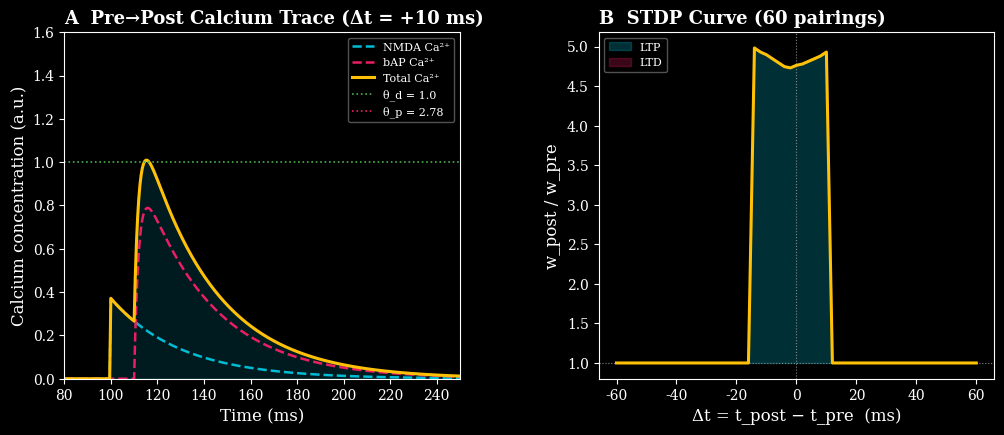
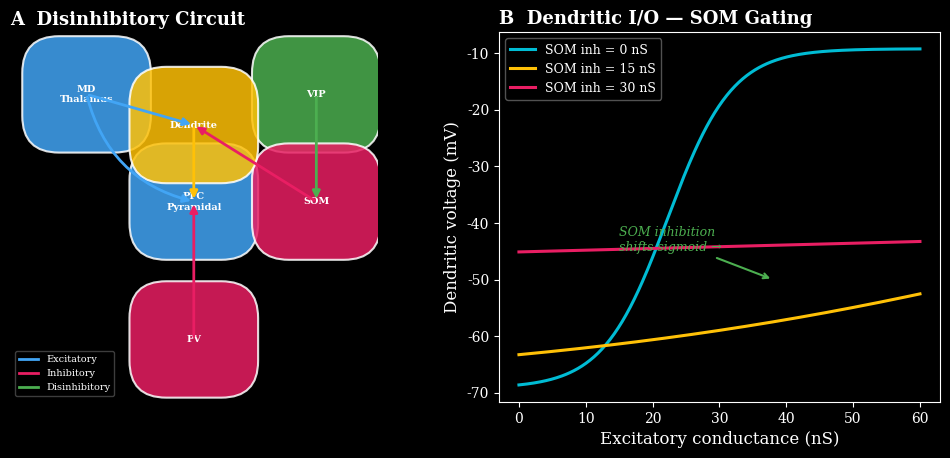
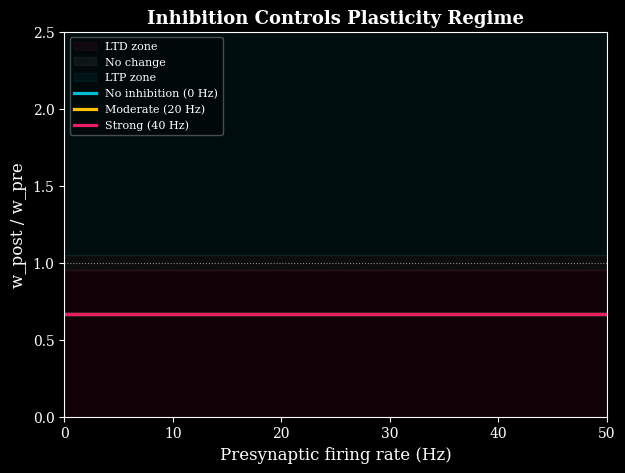
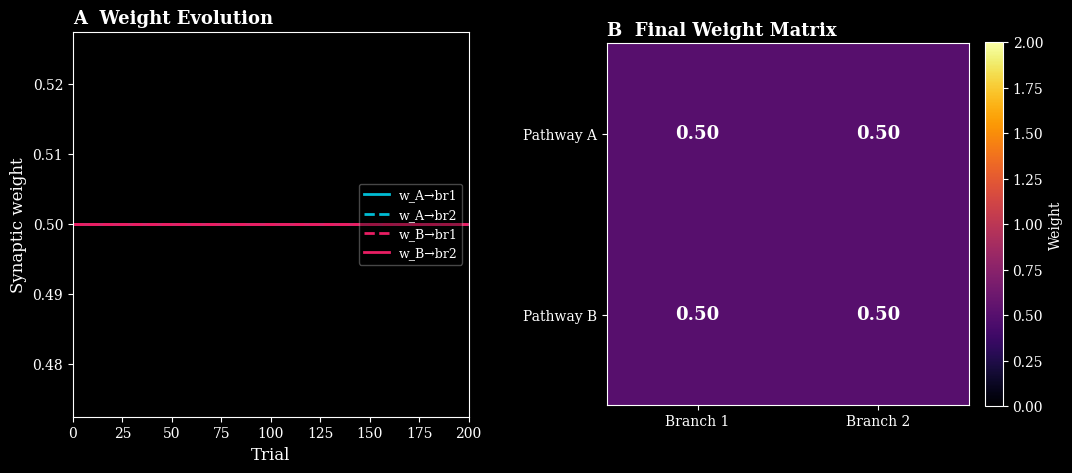

Python code for these plots, in order:
#!/usr/bin/env python3
"""
demo_meeting_figures.py
=======================
Generates 4 publication-quality figures demonstrating:
  1. Graupner-Brunel calcium-based plasticity rule (STDP curve)
  2. Dendritic disinhibitory gating mechanism (Yang et al. 2016)
  3. Inhibition-dependent plasticity regimes
  4. Branch-specific gating self-organisation

Requirements: numpy, scipy, matplotlib (Python 3.10+)
"""

import os
import math
import numpy as np
from math import erf, exp, sqrt, pi, tanh
import matplotlib.pyplot as plt
import matplotlib.patches as mpatches
import matplotlib.gridspec as gridspec
from matplotlib.patches import FancyBboxPatch, FancyArrowPatch, Circle, Rectangle
from matplotlib.lines import Line2D
import matplotlib.colors as mcolors

# ──────────────────────────────────────────────────────────────
# Global style
# ──────────────────────────────────────────────────────────────
plt.style.use("dark_background")
plt.rcParams.update({
    "font.family":      "serif",
    "font.size":        11,
    "axes.titlesize":   13,
    "axes.labelsize":   12,
    "legend.fontsize":  9,
    "xtick.labelsize":  10,
    "ytick.labelsize":  10,
    "figure.dpi":       200,
    "savefig.dpi":      200,
    "savefig.bbox":     "tight",
    "lines.linewidth":  1.8,
})

# Colour palette
CYAN    = "#00BCD4"
MAGENTA = "#E91E63"
AMBER   = "#FFC107"
GREEN   = "#4CAF50"
WHITE   = "#FFFFFF"
GRAY    = "#888888"

# Output directory
FIG_DIR = os.path.join(r"c:\Users\ragha\OneDrive\Documents\Minsu", "figures")
os.makedirs(FIG_DIR, exist_ok=True)


# ──────────────────────────────────────────────────────────────
# Graupner-Brunel plasticity helpers
# ──────────────────────────────────────────────────────────────

# --- Model parameters (Yang 2016 / Graupner-Brunel) ---
NMDA_SCALING  = 0.371
BAP_SCALING   = 0.957
GAMMA_D       = 39.949
GAMMA_P       = 177.552
THETA_P       = 2.78
THETA_D       = 1.0
SIGMA         = 3.35
TAU_RHO       = 346.36        # seconds — slow weight variable time-constant
W0            = 0.0
W1            = 3.0
RHO_STAR      = 0.5
REPEAT_TIMES  = 60            # number of pre-post pairings
DT_SIM        = 0.0005        # 0.5 ms simulation step (seconds)
SIM_DURATION  = 0.500         # 500 ms window per pairing

TAU_CA_NMDA   = 0.030         # 30 ms NMDA calcium decay
TAU_CA_RISE   = 0.002         # 2 ms bAP calcium rise
TAU_CA_DECAY  = 0.030         # 30 ms bAP calcium decay


def _calcium_trace(delta_t: float, dt: float = DT_SIM,
                   T: float = SIM_DURATION):
    """Return calcium trace for a single pre-post pairing at offset *delta_t*.

    delta_t > 0 ⇒ pre fires first (pre-before-post)
    delta_t < 0 ⇒ post fires first (post-before-pre)
    """
    n_steps = int(round(T / dt))
    t = np.arange(n_steps) * dt

    # Pre spike at t=0.1 s, post spike at t=0.1+delta_t
    t_pre  = 0.100
    t_post = 0.100 + delta_t

    # NMDA calcium: instantaneous rise, exponential decay
    ca_nmda = np.where(t >= t_pre,
                       NMDA_SCALING * np.exp(-(t - t_pre) / TAU_CA_NMDA),
                       0.0)

    # bAP calcium: double-exponential (rise + decay)
    ca_bap = np.zeros_like(t)
    mask = t >= t_post
    dt_post = t[mask] - t_post
    # normalise so peak = BAP_SCALING
    norm = TAU_CA_DECAY / (TAU_CA_DECAY - TAU_CA_RISE)
    ca_bap[mask] = BAP_SCALING * norm * (
        np.exp(-dt_post / TAU_CA_DECAY) - np.exp(-dt_post / TAU_CA_RISE)
    )

    ca_total = ca_nmda + ca_bap
    return t, ca_nmda, ca_bap, ca_total


def _compute_alpha(ca: np.ndarray, theta: float, dt: float):
    """Fraction of time calcium spends above *theta*."""
    return np.sum(ca > theta) * dt


def _synapse_change(alpha_d: float, alpha_p: float,
                    w_pre: float = 0.5):
    """Graupner-Brunel analytical weight-change formula (Yang 2016 variant).

    Returns w_post / w_pre ratio.
    """
    gamma_d = GAMMA_D * alpha_d
    gamma_p = GAMMA_P * alpha_p

    if (gamma_d + gamma_p) < 1e-12:
        return 1.0          # no plasticity

    rho_bar = gamma_p / (gamma_d + gamma_p)
    sigma_sq = (SIGMA ** 2) * (alpha_d + alpha_p) / (gamma_d + gamma_p)
    if sigma_sq < 1e-30:
        sigma_sq = 1e-30

    exp_temp = exp(-(gamma_d + gamma_p) / TAU_RHO)

    # Stationary distribution CDF at rho* (bistable boundary)
    # Approximate the UP / DOWN transition probabilities
    beta = (W1 - w_pre) / (W1 - W0) if (W1 - W0) != 0 else 0.5

    # mean rho after one pairing epoch
    rho_mean = rho_bar + (beta - rho_bar) * exp_temp

    # Compute weight from rho using linear interpolation
    w_post_val = W0 + (W1 - W0) * rho_mean
    if w_pre < 1e-12:
        return w_post_val / 0.5   # avoid /0, use nominal baseline
    return w_post_val / w_pre


def stdp_curve(delta_ts):
    """Compute weight-change ratio for an array of Δt values."""
    ratios = np.zeros_like(delta_ts, dtype=float)
    for i, dt_val in enumerate(delta_ts):
        # Accumulate alpha over repeated pairings
        total_alpha_d = 0.0
        total_alpha_p = 0.0
        for _ in range(REPEAT_TIMES):
            _, _, _, ca = _calcium_trace(dt_val)
            total_alpha_d += _compute_alpha(ca, THETA_D, DT_SIM)
            total_alpha_p += _compute_alpha(ca, THETA_P, DT_SIM)
        ratios[i] = _synapse_change(total_alpha_d, total_alpha_p)
    return ratios


# ──────────────────────────────────────────────────────────────
# Dendritic I/O from Yang 2016
# ──────────────────────────────────────────────────────────────

def dend_IO(exc: np.ndarray, inh: float):
    """Dendritic branch voltage as a function of excitation and inhibition.

    Parameters
    ----------
    exc : array  — total excitatory conductance (nS)
    inh : float  — total inhibitory conductance (nS)

    Returns
    -------
    v : array  — steady-state dendritic membrane voltage (mV)
    """
    q = [5.5592051, 9.64361681, 6.5386557, 0.7779744]
    mid_point = q[0] * (4.0 + inh)
    spread = q[1] * np.exp(inh / q[2])
    v = 30.0 * (1.0 + np.tanh((exc - mid_point) / spread)) + q[3] - 70.0
    return v


# ══════════════════════════════════════════════════════════════
# FIGURE 1 — Calcium-Based Plasticity Rule
# ══════════════════════════════════════════════════════════════

def make_figure1():
    print("  → Figure 1: calcium plasticity …")
    fig, axes = plt.subplots(1, 2, figsize=(12, 4.5),
                             gridspec_kw={"wspace": 0.35})

    # ---- Panel A: single calcium trace (pre→post, Δt = +10 ms) ----
    ax = axes[0]
    t, ca_nmda, ca_bap, ca_total = _calcium_trace(0.010)
    t_ms = t * 1000.0

    ax.fill_between(t_ms, 0, ca_total, alpha=0.15, color=CYAN)
    ax.plot(t_ms, ca_nmda,  label="NMDA Ca²⁺",     color=CYAN,    ls="--")
    ax.plot(t_ms, ca_bap,   label="bAP Ca²⁺",      color=MAGENTA, ls="--")
    ax.plot(t_ms, ca_total, label="Total Ca²⁺",     color=AMBER,   lw=2.2)

    ax.axhline(THETA_D, color=GREEN,   ls=":", lw=1.2, label=f"θ_d = {THETA_D}")
    ax.axhline(THETA_P, color=MAGENTA, ls=":", lw=1.2, label=f"θ_p = {THETA_P}")

    ax.set_xlim(80, 250)
    ax.set_ylim(0, 1.6)
    ax.set_xlabel("Time (ms)")
    ax.set_ylabel("Calcium concentration (a.u.)")
    ax.set_title("A  Pre→Post Calcium Trace (Δt = +10 ms)", loc="left",
                 fontweight="bold")
    ax.legend(loc="upper right", framealpha=0.4, fontsize=8)

    # ---- Panel B: STDP curve ----
    ax = axes[1]
    dts = np.linspace(-0.060, 0.060, 61)   # seconds
    ratios = stdp_curve(dts)

    dts_ms = dts * 1000.0
    ax.axhline(1.0, color=GRAY, ls=":", lw=0.8)
    ax.axvline(0.0, color=GRAY, ls=":", lw=0.8)

    # colour LTP / LTD regions
    ax.fill_between(dts_ms, 1.0, ratios,
                    where=(ratios > 1.0), interpolate=True,
                    color=CYAN, alpha=0.25, label="LTP")
    ax.fill_between(dts_ms, 1.0, ratios,
                    where=(ratios < 1.0), interpolate=True,
                    color=MAGENTA, alpha=0.25, label="LTD")
    ax.plot(dts_ms, ratios, color=AMBER, lw=2.2)

    ax.set_xlabel("Δt = t_post − t_pre  (ms)")
    ax.set_ylabel("w_post / w_pre")
    ax.set_title("B  STDP Curve (60 pairings)", loc="left",
                 fontweight="bold")
    ax.legend(loc="upper left", framealpha=0.4, fontsize=8)

    fig.savefig(os.path.join(FIG_DIR, "fig1_calcium_plasticity.png"))
    plt.close(fig)
    print("    ✓ saved fig1_calcium_plasticity.png")


# ══════════════════════════════════════════════════════════════
# FIGURE 2 — Dendritic Disinhibitory Gating
# ══════════════════════════════════════════════════════════════

def _draw_circuit(ax):
    """Draw a schematic circuit diagram on *ax*."""
    ax.set_xlim(-0.1, 1.1)
    ax.set_ylim(-0.1, 1.1)
    ax.set_aspect("equal")
    ax.axis("off")

    box_kw = dict(boxstyle="round,pad=0.12", linewidth=1.5)

    # --- Nodes ---
    nodes = {
        "MD":   (0.15, 0.90, "#42A5F5", "MD\nThalamus"),
        "PYR":  (0.50, 0.55, "#42A5F5", "PFC\nPyramidal"),
        "VIP":  (0.90, 0.90, GREEN,     "VIP"),
        "SOM":  (0.90, 0.55, MAGENTA,   "SOM"),
        "PV":   (0.50, 0.10, MAGENTA,   "PV"),
        "DEND": (0.50, 0.80, AMBER,     "Dendrite"),
    }

    for key, (x, y, col, txt) in nodes.items():
        bbox = FancyBboxPatch((x - 0.09, y - 0.07), 0.18, 0.14,
                              facecolor=col, edgecolor="white",
                              alpha=0.85, **box_kw)
        ax.add_patch(bbox)
        ax.text(x, y, txt, ha="center", va="center", fontsize=7,
                fontweight="bold", color="white")

    # --- Arrows ---
    arrow_kw = dict(arrowstyle="-|>", lw=1.8,
                    connectionstyle="arc3,rad=0.0",
                    mutation_scale=14)

    def _arrow(src, dst, color, rad=0.0, ls="-"):
        x0, y0 = nodes[src][:2]
        x1, y1 = nodes[dst][:2]
        ax.annotate("", xy=(x1, y1), xytext=(x0, y0),
                    arrowprops=dict(arrowstyle="-|>", color=color,
                                    lw=2.0, connectionstyle=f"arc3,rad={rad}",
                                    linestyle=ls))

    _arrow("MD",  "DEND", "#42A5F5")            # excitatory
    _arrow("MD",  "PYR",  "#42A5F5", rad=0.3)   # excitatory
    _arrow("VIP", "SOM",  GREEN)                 # disinhibitory
    _arrow("SOM", "DEND", MAGENTA)               # inhibitory → dendrite
    _arrow("PV",  "PYR",  MAGENTA)               # inhibitory → soma
    _arrow("DEND","PYR",  AMBER,  rad=0.0)       # dendrite → soma

    # Legend
    legend_elements = [
        Line2D([0], [0], color="#42A5F5", lw=2, label="Excitatory"),
        Line2D([0], [0], color=MAGENTA,   lw=2, label="Inhibitory"),
        Line2D([0], [0], color=GREEN,     lw=2, label="Disinhibitory"),
    ]
    ax.legend(handles=legend_elements, loc="lower left",
              fontsize=7, framealpha=0.3)


def make_figure2():
    print("  → Figure 2: dendritic gating …")
    fig = plt.figure(figsize=(12, 4.8))
    gs = gridspec.GridSpec(1, 2, width_ratios=[1, 1.2], wspace=0.30)

    # ---- Panel A: circuit diagram ----
    ax_circ = fig.add_subplot(gs[0])
    ax_circ.set_title("A  Disinhibitory Circuit", loc="left",
                       fontweight="bold")
    _draw_circuit(ax_circ)

    # ---- Panel B: dendritic I/O ----
    ax = fig.add_subplot(gs[1])
    exc = np.linspace(0, 60, 300)
    inh_levels = [0, 15, 30]
    colors = [CYAN, AMBER, MAGENTA]
    labels = ["SOM inh = 0 nS", "SOM inh = 15 nS", "SOM inh = 30 nS"]

    for inh, col, lab in zip(inh_levels, colors, labels):
        v = dend_IO(exc, inh)
        ax.plot(exc, v, color=col, lw=2.2, label=lab)

    ax.set_xlabel("Excitatory conductance (nS)")
    ax.set_ylabel("Dendritic voltage (mV)")
    ax.set_title("B  Dendritic I/O — SOM Gating", loc="left",
                 fontweight="bold")
    ax.legend(loc="upper left", framealpha=0.4, fontsize=9)

    # annotate gating shift
    ax.annotate("SOM inhibition\nshifts sigmoid →",
                xy=(38, -50), fontsize=9, color=GREEN,
                fontstyle="italic",
                arrowprops=dict(arrowstyle="->", color=GREEN, lw=1.5),
                xytext=(15, -45))

    fig.savefig(os.path.join(FIG_DIR, "fig2_dendritic_gating.png"))
    plt.close(fig)
    print("    ✓ saved fig2_dendritic_gating.png")


# ══════════════════════════════════════════════════════════════
# FIGURE 3 — How Inhibition Controls Plasticity
# ══════════════════════════════════════════════════════════════

def _simplified_calcium(rate_hz: float, inh_rate_hz: float):
    """Simplified mean calcium level for a given presynaptic rate and
    inhibition rate.

    Uses mean-field NMDA gating × voltage-dependent Mg²⁺ block
    computed from the dend_IO function.
    """
    # Mean NMDA gating variable (1st-order kinetics)
    alpha_nmda = 0.06    # ~ alpha * tau_rise * tau_decay  (lumped)
    s_nmda = alpha_nmda * rate_hz / (1.0 + alpha_nmda * rate_hz)

    # Excitatory conductance → dendritic voltage
    g_nmda = 0.5          # nS per synapse
    n_inputs = 80         # number of afferents
    w_nom = 1.0           # nominal weight
    g_exc = g_nmda * n_inputs * s_nmda * w_nom

    # Inhibitory conductance (from SOM driven by inh_rate)
    g_inh = 0.8 * inh_rate_hz    # linear map Hz → nS

    v_dend = dend_IO(np.atleast_1d(g_exc), g_inh)[0]   # mV

    # Mg²⁺ block factor: B(V) = 1 / (1 + [Mg²⁺]/3.57 * exp(-0.062 V))
    mg_block = 1.0 / (1.0 + (1.0 / 3.57) * np.exp(-0.062 * v_dend))

    # NMDA calcium ∝ s_NMDA × mg_block × driving force
    driving = max(v_dend - (-10.0), 0.0)   # reversal ~ 0 mV, floor at 0
    ca_nmda = NMDA_SCALING * s_nmda * mg_block * driving / 30.0

    # bAP contribution proportional to post firing (assume post rate ~ f(v))
    post_rate = max(0.0, (v_dend + 50.0) / 20.0)  # rough F–I
    ca_bap = BAP_SCALING * post_rate / 30.0

    return ca_nmda + ca_bap


def _weight_change_from_ca(ca_level: float):
    """Map a mean calcium level to a weight-change ratio using a
    simplified steady-state version of the Graupner-Brunel rule."""
    if ca_level < THETA_D:
        return 1.0      # no change
    elif ca_level < THETA_P:
        # LTD regime — depression proportional to time above θ_d
        depression = GAMMA_D * (ca_level - THETA_D) / (THETA_P - THETA_D)
        rho_bar = 0.0
        rho_mean = rho_bar + (0.5 - rho_bar) * exp(-depression / TAU_RHO)
        return W0 + (W1 - W0) * rho_mean
    else:
        # LTP regime — potentiation proportional to time above θ_p
        alpha_d = (ca_level - THETA_D) / THETA_D
        alpha_p = (ca_level - THETA_P) / THETA_P
        gd = GAMMA_D * alpha_d
        gp = GAMMA_P * alpha_p
        rho_bar = gp / (gp + gd)
        rho_mean = rho_bar + (0.5 - rho_bar) * exp(-(gp + gd) / TAU_RHO)
        return W0 + (W1 - W0) * rho_mean


def make_figure3():
    print("  → Figure 3: inhibition × rate plasticity …")
    fig, ax = plt.subplots(figsize=(7, 5))

    rates = np.linspace(0, 50, 200)
    inh_configs = [
        (0,  "No inhibition (0 Hz)",  CYAN),
        (20, "Moderate (20 Hz)",      AMBER),
        (40, "Strong (40 Hz)",        MAGENTA),
    ]

    # Background bands
    ax.axhspan(0.0,  0.95, color=MAGENTA, alpha=0.07, label="LTD zone")
    ax.axhspan(0.95, 1.05, color=GRAY,    alpha=0.10, label="No change")
    ax.axhspan(1.05, 3.20, color=CYAN,    alpha=0.07, label="LTP zone")

    for inh_hz, lab, col in inh_configs:
        wc = np.array([_weight_change_from_ca(_simplified_calcium(r, inh_hz))
                        for r in rates])
        # normalise to ratio
        wc_ratio = wc / (W0 + (W1 - W0) * 0.5)   # baseline at rho=0.5
        ax.plot(rates, wc_ratio, color=col, lw=2.3, label=lab)

    ax.axhline(1.0, color=GRAY, ls=":", lw=0.8)

    ax.set_xlabel("Presynaptic firing rate (Hz)")
    ax.set_ylabel("w_post / w_pre")
    ax.set_title("Inhibition Controls Plasticity Regime", fontweight="bold")
    ax.legend(loc="upper left", framealpha=0.35, fontsize=8)
    ax.set_xlim(0, 50)
    ax.set_ylim(0, 2.5)

    fig.savefig(os.path.join(FIG_DIR, "fig3_weight_change_vs_rate.png"))
    plt.close(fig)
    print("    ✓ saved fig3_weight_change_vs_rate.png")


# ══════════════════════════════════════════════════════════════
# FIGURE 4 — Branch-Specific Gating Self-Organisation
# ══════════════════════════════════════════════════════════════

def make_figure4():
    print("  → Figure 4: branch-specific learning …")

    rng = np.random.default_rng(42)
    n_trials = 200
    dt_trial = 1.0   # abstract trial unit

    # Weights: rows = pathways (A, B), cols = branches (1, 2)
    W = np.full((2, 2), 0.5)      # start at mid-weight
    W_history = np.zeros((n_trials, 2, 2))

    # Inhibition levels per branch per context
    #                branch1   branch2
    inh_context_A = [2.0,      35.0]     # branch 1 disinhibited
    inh_context_B = [35.0,     2.0]      # branch 2 disinhibited

    # Input rates per pathway per context (Hz-like)
    rate_A_ctx = [25.0, 25.0]   # pathway A active in context A
    rate_B_ctx = [25.0, 25.0]   # pathway B active in context B

    for trial in range(n_trials):
        context = trial % 2   # alternate A / B

        inh = inh_context_A if context == 0 else inh_context_B

        for branch in range(2):
            for pathway in range(2):
                # Only the "matching" pathway is active in each context
                if context == 0:
                    rate = 25.0 if pathway == 0 else 5.0
                else:
                    rate = 5.0  if pathway == 0 else 25.0

                # Effective excitation on this branch
                g_exc = 0.5 * 40 * rate / 50.0 * W[pathway, branch]
                g_inh = 0.8 * inh[branch]

                v_dend = dend_IO(np.atleast_1d(g_exc), g_inh)[0]

                # Mg²⁺ block
                mg = 1.0 / (1.0 + (1.0 / 3.57) * np.exp(-0.062 * v_dend))

                # Calcium
                s_nmda = 0.06 * rate / (1.0 + 0.06 * rate)
                ca_nmda_val = NMDA_SCALING * s_nmda * mg * max(v_dend + 10, 0) / 30.0
                post_rate = max(0.0, (v_dend + 50) / 20.0)
                ca_bap_val = BAP_SCALING * post_rate / 30.0
                ca = ca_nmda_val + ca_bap_val + rng.normal(0, 0.05)
                ca = max(ca, 0.0)

                # Plasticity
                lr = 0.008
                if ca > THETA_P:
                    dw = lr * (ca - THETA_P)
                elif ca > THETA_D:
                    dw = -lr * 0.4 * (ca - THETA_D)
                else:
                    dw = 0.0

                W[pathway, branch] = np.clip(W[pathway, branch] + dw,
                                             0.05, 2.0)

        W_history[trial] = W.copy()

    # ---- Plot ----
    fig, axes = plt.subplots(1, 2, figsize=(12, 5),
                             gridspec_kw={"wspace": 0.35})
    trials = np.arange(n_trials)

    # Panel A: weight trajectories
    ax = axes[0]
    labels = [("w_A→br1", CYAN,    "-"),
              ("w_A→br2", CYAN,    "--"),
              ("w_B→br1", MAGENTA, "--"),
              ("w_B→br2", MAGENTA, "-")]

    for idx, (lab, col, ls) in enumerate(labels):
        p, b = divmod(idx, 2)
        ax.plot(trials, W_history[:, p, b], color=col, ls=ls,
                lw=2.0, label=lab)

    ax.set_xlabel("Trial")
    ax.set_ylabel("Synaptic weight")
    ax.set_title("A  Weight Evolution", loc="left", fontweight="bold")
    ax.legend(loc="center right", framealpha=0.35, fontsize=9)
    ax.set_xlim(0, n_trials)

    # Panel B: final weight matrix
    ax = axes[1]
    final_W = W_history[-1]
    im = ax.imshow(final_W, cmap="inferno", vmin=0, vmax=2.0,
                   aspect="equal")
    ax.set_xticks([0, 1])
    ax.set_xticklabels(["Branch 1", "Branch 2"])
    ax.set_yticks([0, 1])
    ax.set_yticklabels(["Pathway A", "Pathway B"])
    ax.set_title("B  Final Weight Matrix", loc="left", fontweight="bold")

    for i in range(2):
        for j in range(2):
            ax.text(j, i, f"{final_W[i, j]:.2f}",
                    ha="center", va="center", fontsize=13,
                    fontweight="bold",
                    color="white" if final_W[i, j] < 1.0 else "black")

    cbar = fig.colorbar(im, ax=ax, fraction=0.046, pad=0.04)
    cbar.set_label("Weight", fontsize=10)

    fig.savefig(os.path.join(FIG_DIR, "fig4_branch_specific_learning.png"))
    plt.close(fig)
    print("    ✓ saved fig4_branch_specific_learning.png")


# ══════════════════════════════════════════════════════════════
# Main
# ══════════════════════════════════════════════════════════════

if __name__ == "__main__":
    print("Generating demo meeting figures …\n")
    make_figure1()
    make_figure2()
    make_figure3()
    make_figure4()
    print(f"\nAll figures saved to: {FIG_DIR}")
